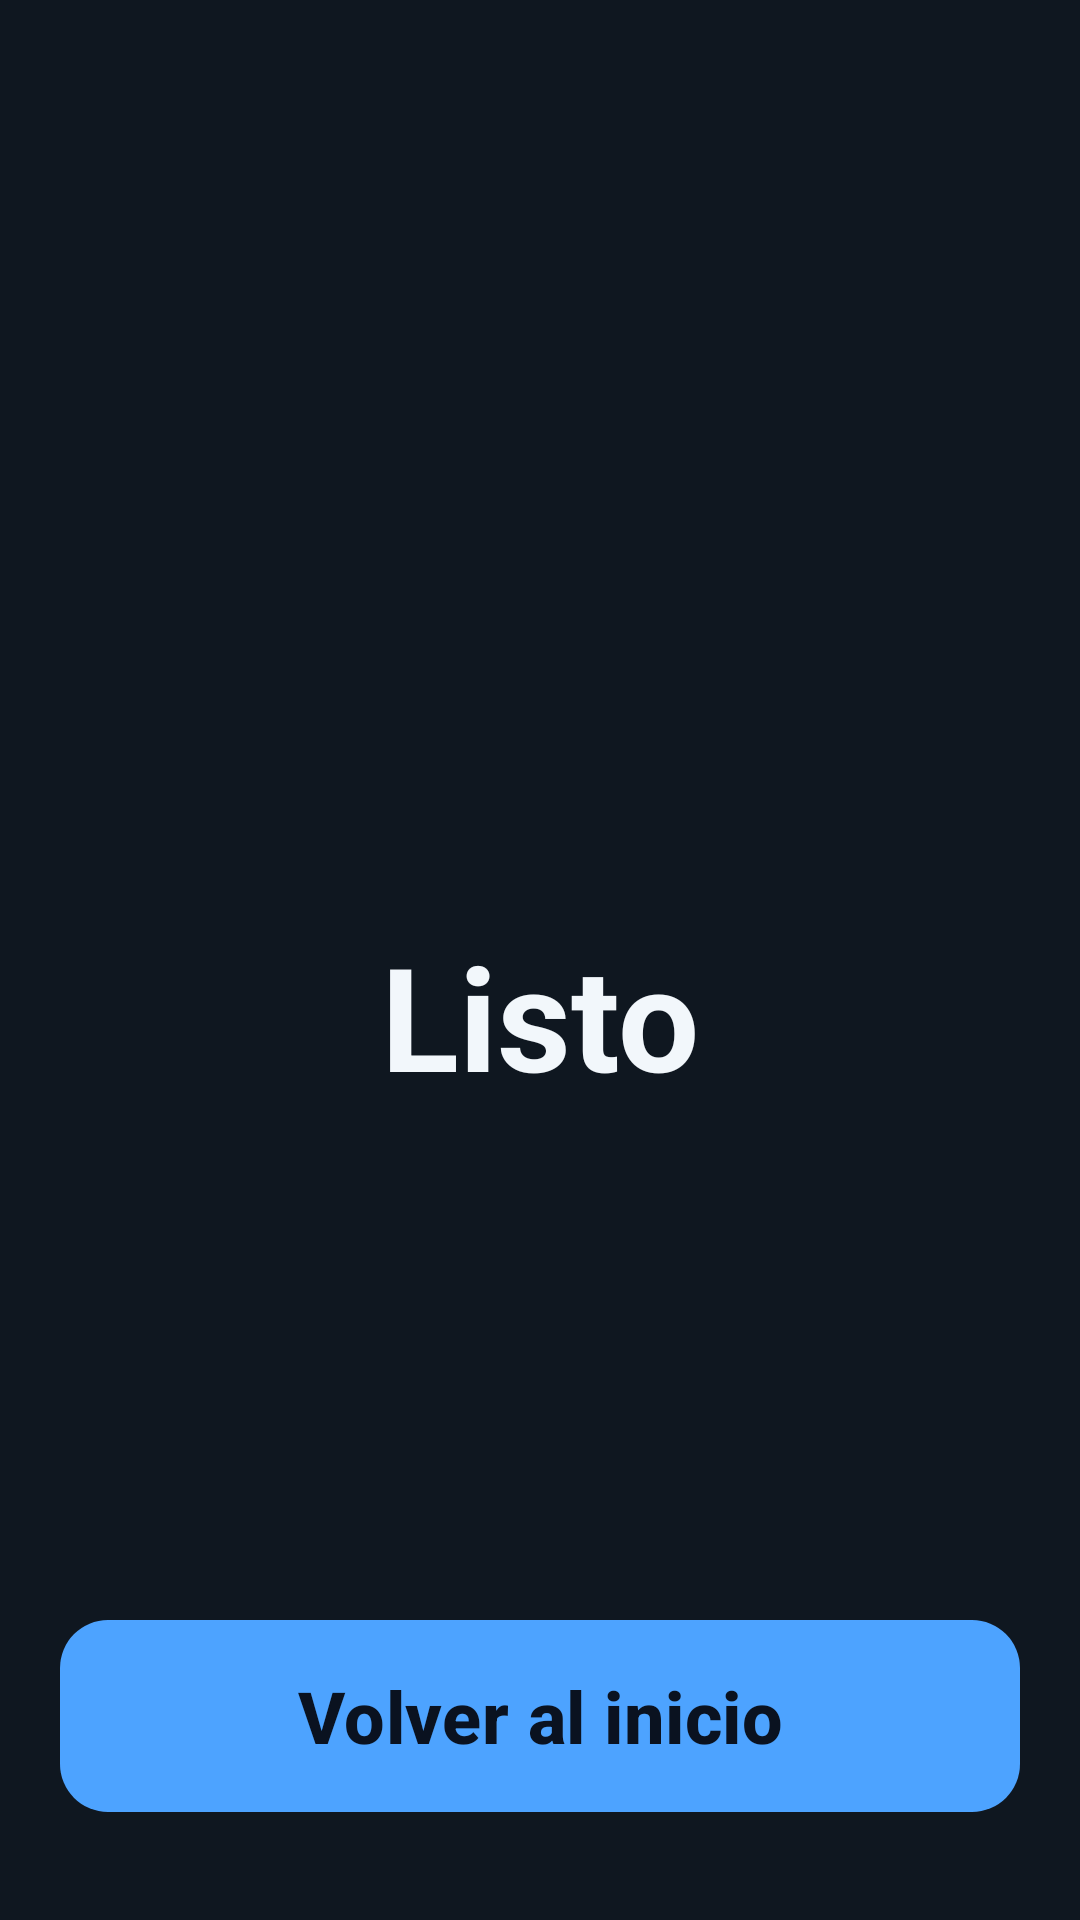

Reconstruct the res/layout file that produces this screen, plus the resources it refers to.
<!-- AndroidManifest.xml: application theme Theme.TuPastilla -->
<!-- res/layout/fragment_confirmacion.xml -->
<?xml version="1.0" encoding="utf-8"?>
<LinearLayout xmlns:android="http://schemas.android.com/apk/res/android"
    android:id="@+id/raiz"
    android:layout_width="match_parent"
    android:layout_height="match_parent"
    android:orientation="vertical"
    android:gravity="center_horizontal"
    android:background="@color/tp_fondo"
    android:padding="@dimen/tp_pad_pantalla">

    <Space android:layout_width="match_parent" android:layout_height="0dp" android:layout_weight="1" />

    <TextView
        android:id="@+id/circulo"
        android:layout_width="140dp"
        android:layout_height="140dp"
        android:gravity="center"
        android:textSize="64sp"
        android:includeFontPadding="false"
        android:importantForAccessibility="no" />

    <TextView
        android:id="@+id/listo"
        style="@style/T.Display"
        android:layout_width="match_parent"
        android:layout_height="wrap_content"
        android:layout_marginTop="?attr/tpSep"
        android:gravity="center"
        android:text="@string/a3_listo" />

    <TextView
        android:id="@+id/detalle"
        style="@style/T.Cuerpo"
        android:layout_width="match_parent"
        android:layout_height="wrap_content"
        android:layout_marginTop="14dp"
        android:gravity="center"
        android:textColor="@color/tp_texto_secundario" />

    <Space android:layout_width="match_parent" android:layout_height="0dp" android:layout_weight="1" />

    <com.google.android.material.button.MaterialButton
        android:id="@+id/volver"
        style="@style/Widget.TuPastilla.Boton.Primario"
        android:layout_width="match_parent"
        android:layout_height="wrap_content"
        android:layout_marginBottom="16dp"
        android:text="@string/a3_volver" />
</LinearLayout>
<!-- resources referenced by this layout -->
<resources>
  <color name="tp_fondo">#FF0F1720</color>
  <color name="tp_texto_secundario">#FFB8C7D6</color>
  <dimen name="tp_pad_pantalla">20dp</dimen>
  <string name="a3_listo">Listo</string>
  <string name="a3_volver">Volver al inicio</string>
  <style name="T.Cuerpo">
          <item name="android:textSize">?attr/tpTextCuerpo</item>
          <item name="android:lineSpacingMultiplier">1.4</item>
      </style>
  <style name="T.Display">
          <item name="android:textSize">?attr/tpTextDisplay</item>
          <item name="android:textStyle">bold</item>
          <item name="android:lineSpacingMultiplier">1.1</item>
      </style>
  <style name="Widget.TuPastilla.Boton.Primario" parent="Widget.Material3.Button">
          <item name="android:minHeight">?attr/tpTouchMin</item>
          <item name="android:insetTop">0dp</item>
          <item name="android:insetBottom">0dp</item>
          <item name="android:textSize">?attr/tpTextCuerpo</item>
          <item name="android:textStyle">bold</item>
          <item name="android:textAllCaps">false</item>
          <item name="backgroundTint">?attr/tpAccion</item>
          <item name="android:textColor">@color/tp_sobre_accion</item>
          <item name="cornerRadius">@dimen/tp_radio_boton</item>
          <item name="android:paddingStart">24dp</item>
          <item name="android:paddingEnd">24dp</item>
      </style>
  <style name="Theme.TuPastilla" parent="Theme.Material3.Dark.NoActionBar">
          <item name="android:windowBackground">@color/tp_fondo</item>
          <item name="android:statusBarColor">@color/tp_fondo</item>
          <item name="android:navigationBarColor">@color/tp_fondo</item>
          <item name="colorSurface">@color/tp_superficie</item>
          <item name="colorOnSurface">@color/tp_texto_primario</item>
          <item name="colorOutline">@color/tp_borde</item>
          <item name="android:textColorPrimary">@color/tp_texto_primario</item>
          <item name="android:textColorSecondary">@color/tp_texto_secundario</item>
          <item name="android:textColorHint">@color/tp_texto_terciario</item>
  
          <item name="tpConfirmada">@color/tp_m1_confirmada</item>
          <item name="tpOmitida">@color/tp_m1_omitida</item>
          <item name="tpPendiente">@color/tp_m1_pendiente</item>
          <item name="tpAccion">@color/tp_m1_accion</item>
  
          
          <item name="colorPrimary">@color/tp_m1_accion</item>
          <item name="colorOnPrimary">@color/tp_sobre_accion</item>
          <item name="colorSecondary">@color/tp_m1_accion</item>
          <item name="colorTertiary">@color/tp_m1_accion</item>
  
          <item name="tpTextDisplay">@dimen/tp_text_display</item>
          <item name="tpTextTitulo">@dimen/tp_text_titulo</item>
          <item name="tpTextCuerpo">@dimen/tp_text_cuerpo</item>
          <item name="tpTextEtiqueta">@dimen/tp_text_etiqueta</item>
          <item name="tpTextTarjeta">@dimen/tp_text_tarjeta</item>
          <item name="tpTextMeta">@dimen/tp_text_meta</item>
          <item name="tpTouchMin">@dimen/tp_touch_min</item>
          <item name="tpSep">@dimen/tp_sep</item>
          <item name="tpIconoEstado">@dimen/tp_icono_estado</item>
      </style>
  <color name="tp_sobre_accion">#FF0A1220</color>
  <dimen name="tp_radio_boton">16dp</dimen>
  <color name="tp_superficie">#FF1A2430</color>
  <color name="tp_texto_primario">#FFF2F7FB</color>
  <color name="tp_borde">#FF2E3D4D</color>
  <color name="tp_texto_terciario">#FF8FA8BF</color>
  <color name="tp_m1_confirmada">#FF6EE7A0</color>
  <color name="tp_m1_omitida">#FFFF6B6B</color>
  <color name="tp_m1_pendiente">#FF8FA8BF</color>
  <color name="tp_m1_accion">#FF4DA3FF</color>
  <dimen name="tp_text_display">48sp</dimen>
  <dimen name="tp_text_titulo">40sp</dimen>
  <dimen name="tp_text_cuerpo">24sp</dimen>
  <dimen name="tp_text_etiqueta">20sp</dimen>
  <dimen name="tp_text_tarjeta">22sp</dimen>
  <dimen name="tp_text_meta">18sp</dimen>
  <dimen name="tp_touch_min">64dp</dimen>
  <dimen name="tp_sep">24dp</dimen>
  <dimen name="tp_icono_estado">48dp</dimen>
</resources>
